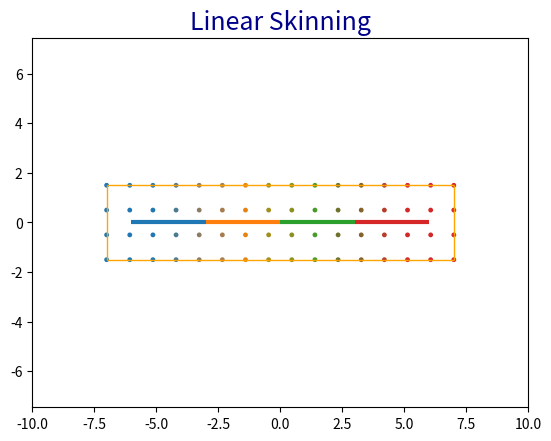
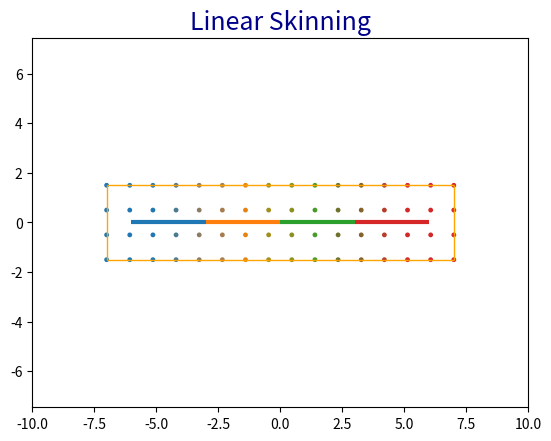
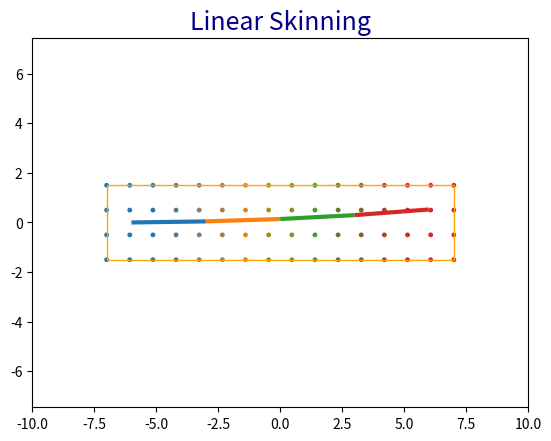
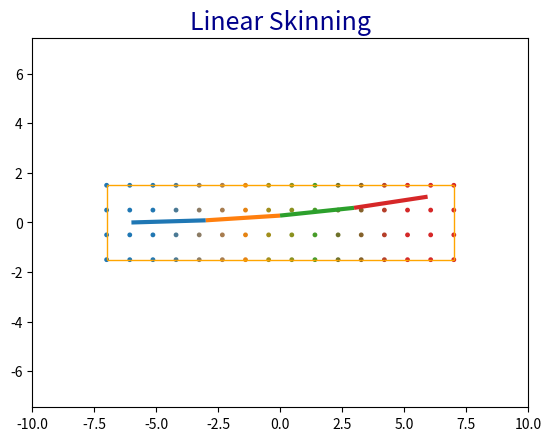
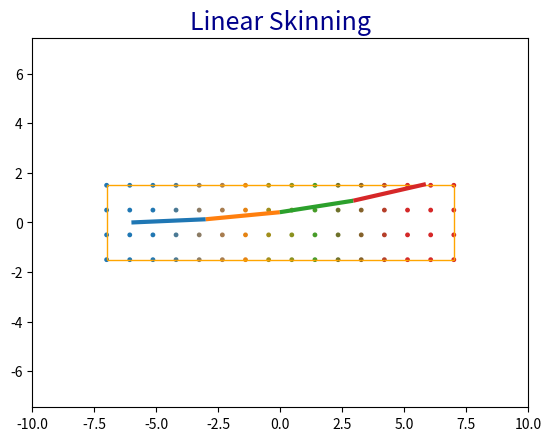
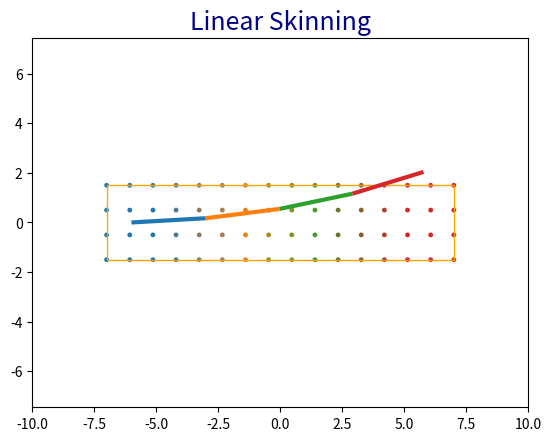
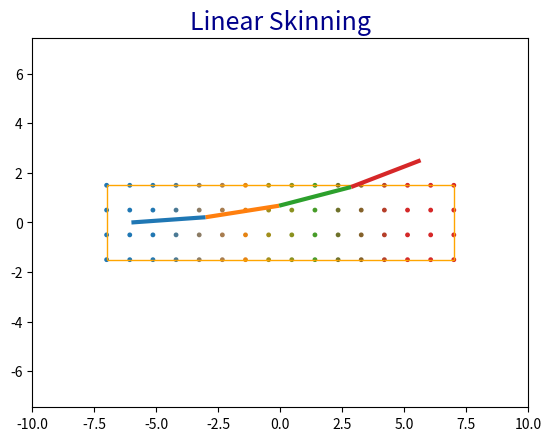
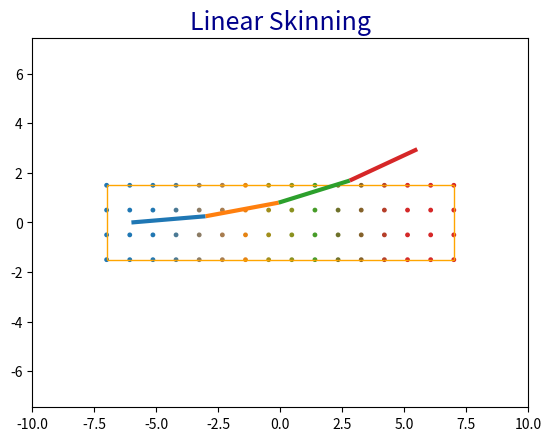
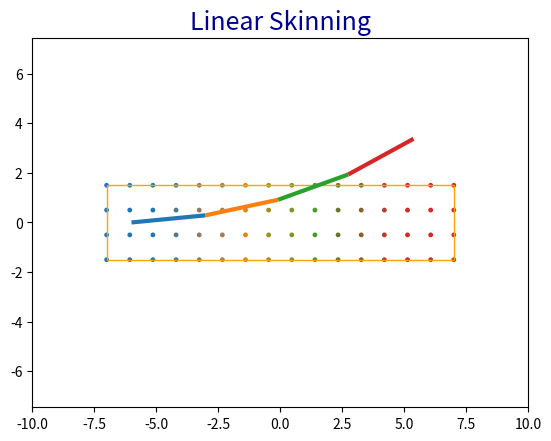
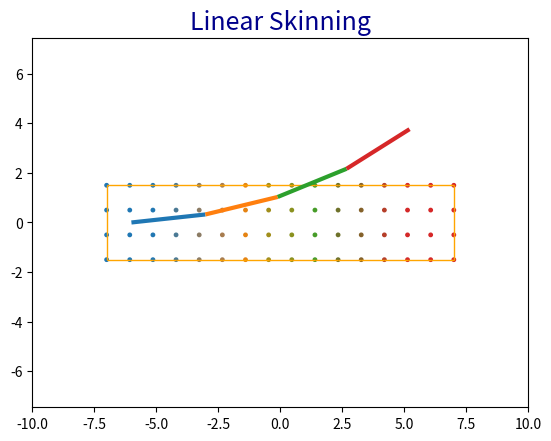
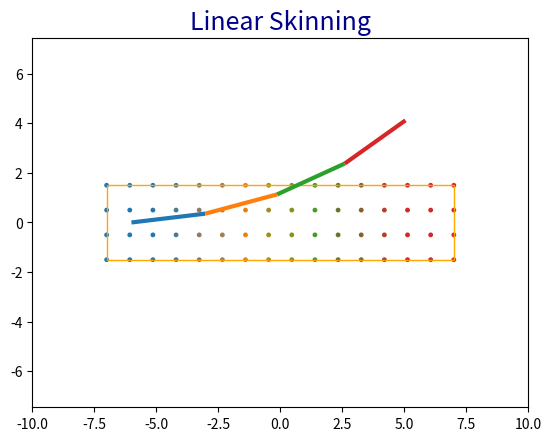
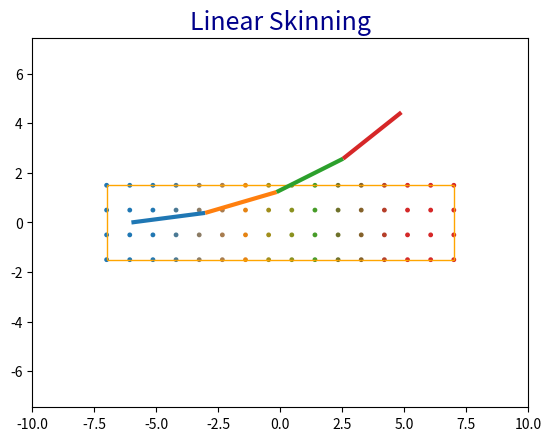
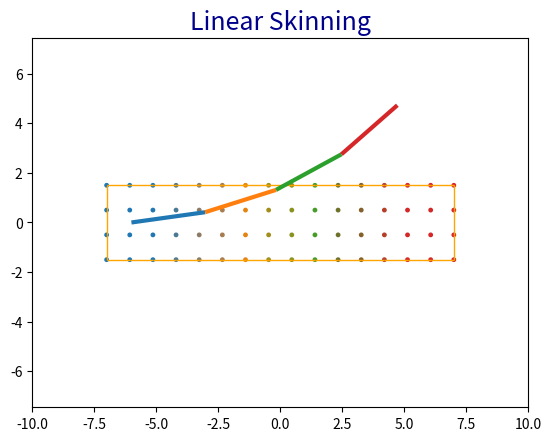
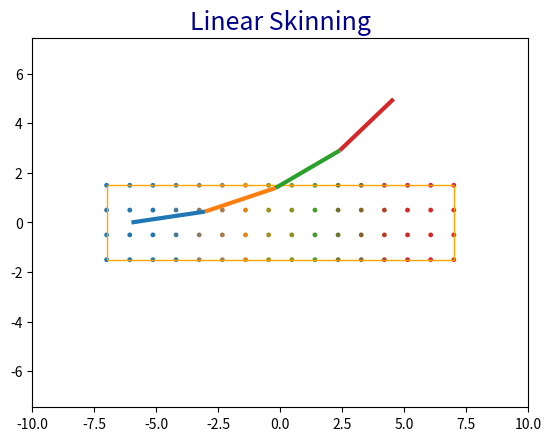
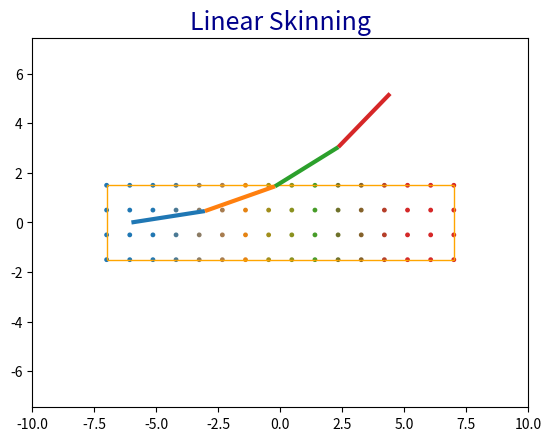
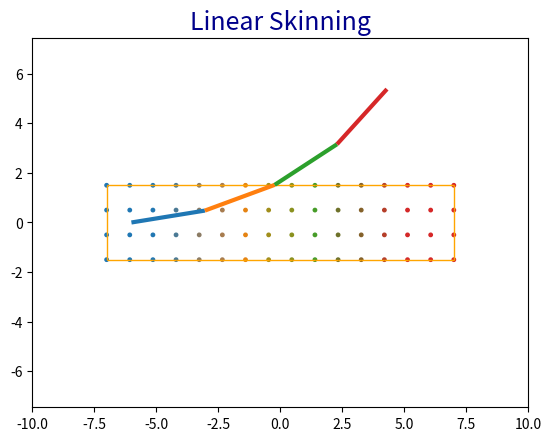

Reproduce these figures in Python, in order.
"""
[redacted]
@description : Linear Skinning (Skeletal Subspace Deformation)
"""
import numpy as np
import matplotlib.pyplot as plt
from matplotlib.collections import LineCollection
from matplotlib import colors as mcolors

NUM_FRAMES = 100
FRAME_TIME_STEP = 1.0 / 24.0

def distance_from_segment(p, seg_p1, seg_p2):
    '''
    Distance from segment [seg_p1, seg_p2] and point p
    '''
    d = seg_p2 - seg_p1
    d_norm = np.linalg.norm(d)
    d_normalized = d / d_norm
    t = np.dot(p - seg_p1, d_normalized)
    t = min(max(t, 0.0), d_norm)
    projected_p = seg_p1 + d_normalized * t
    return np.linalg.norm(p - projected_p)

class Bone:
    def __init__(self, length = 1.0, rotation = 0.0):
        self.length = length
        self.rotation = rotation # in degrees
        self.rotation_animation = lambda time : rotation
        # hirerarchy info
        self.bone_parent = None
        self.bone_children = []

    def get_homogenous_transform(self):
        '''
        3x3 Matrix combining rotation and displacement
        where R is 2x2 rotation matrix
        and d is 2d vector
        | R  d |
        | 0  1 |
        '''
        H = np.zeros((3,3))
        cos = np.cos(np.deg2rad(self.rotation))
        sin = np.sin(np.deg2rad(self.rotation))
        H[0, 0] = cos
        H[1, 1] = cos
        H[0, 1] = -sin
        H[1, 0] = sin
        H[0, 2] = cos * self.length
        H[1, 2] = sin * self.length
        H[2, 2] = 1.0
        return H

    def animate(self, time):
        self.rotation = self.rotation_animation(time)

class Skeleton:
    def __init__(self, root_position, root_bone):
        self.root_position = np.asarray(root_position)
        self.root_bone = root_bone
        self.bones = []

    def add_bone(self, bone, bone_parent = None):
        self.bones.append(bone)
        if bone_parent is not None:
            bone.bone_parent = bone_parent
            bone_parent.bone_children.append(bone)

    def attach_mesh(self, mesh, max_influences, kernel_func):
        num_vertices = len(mesh.vertex_buffer)
        num_bones = len(self.bones)
        mesh.weights_map = np.zeros((num_bones, num_vertices))
        bone_segments = self.get_bone_segments()

        # compute weights per bone per vertices (weights map) from kernel function
        for vertex_id, vertex in enumerate(mesh.vertex_buffer):
            for bone_id, bone_seg in enumerate (bone_segments):
                distance = distance_from_segment(vertex, bone_seg[0], bone_seg[1])
                mesh.weights_map[bone_id][vertex_id] = kernel_func(distance)

        # updates the weights map by limiting ...
        # the number of influences from the n closest vertices
        num_influences = min(num_bones, max_influences)
        for vertex_id, vertex in enumerate(mesh.vertex_buffer):
            vertex_weights = np.zeros(num_bones)
            for bone_id, bone_seg in enumerate (bone_segments):
                vertex_weights[bone_id] = mesh.weights_map[bone_id][vertex_id]

            vertex_weigths_sorted_index = np.argsort(vertex_weights)
            for vtx_id in range(num_bones - num_influences):
                vertex_weights[vertex_weigths_sorted_index[vtx_id]] = 0.0

            vertex_weights /= np.sum(vertex_weights)
            for bone_id, bone_seg in enumerate (bone_segments):
                mesh.weights_map[bone_id][vertex_id] = vertex_weights[bone_id]

    def get_bone_segments(self):
        homogenous_coordinate = np.asarray([0.0, 0.0, 1.0])

        segments = []
        bone = self.root_bone
        H = np.identity(3)
        H[0, 2] = self.root_position[0]
        H[1, 2] = self.root_position[1]
        while bone is not None:
            start_pos = np.matmul(H, homogenous_coordinate)

            # Concatenate transformation matrice
            bone_H = bone.get_homogenous_transform()
            H = np.matmul(H, bone_H)

            # Append segment into the resulting list
            end_pos = np.matmul(H, homogenous_coordinate)
            segments.append([start_pos[0:2], end_pos[0:2]])

            # Go to the children
            if len(bone.bone_children) > 0:
                bone = bone.bone_children[0]
            else:
                bone = None

        return segments

    def animate(self, time):
        for bone in self.bones:
            bone.animate(time)

class Mesh:
    '''
    Mesh contains a vertex buffer, index buffer and weights map for binding
    '''
    def __init__(self, vertex_buffer, index_buffer):
        self.vertex_buffer = np.asarray(vertex_buffer)
        self.index_buffer = np.asarray(index_buffer)
        self.weights_map = None # influence for each bones

    def get_boundary_segments(self):
        segments = []

        for vertex_ids in self.index_buffer:
            segments.append([self.vertex_buffer[vertex_ids[0]],
                             self.vertex_buffer[vertex_ids[1]]])

        return segments

def create_beam_mesh(min_x, min_y, max_x, max_y, cell_x, cell_y):
    '''
    Creates a mesh as a beam
    Example of beam with cell_x(3) and cell_y(2):
        |8 .. 9 .. 10 .. 11
        |4 .. 5 .. 6  .. 7
        |0 .. 1 .. 2  .. 3
    '''
    num_vertices = (cell_x + 1) * (cell_y + 1)
    vertex_buffer = np.zeros((num_vertices,2))

    # Set Points
    vertex_id = 0
    axisx = np.linspace(min_x, max_x, num=cell_x+1, endpoint=True)
    axisy = np.linspace(min_y, max_y, num=cell_y+1, endpoint=True)

    for j in range(cell_y+1):
        for i in range(cell_x+1):
            vertex_buffer[vertex_id] = (axisx[i], axisy[j])
            vertex_id += 1

    # Set Edge Indices
    cell_to_ids = lambda i, j: i + (j*(cell_x+1))
    edge_indices = []
    for j in range(cell_y):
        ids = [cell_to_ids(0, j), cell_to_ids(0, j+1)]
        edge_indices.append(ids)
        ids = [cell_to_ids(cell_x, j), cell_to_ids(cell_x, j+1)]
        edge_indices.append(ids)

    for i in range(cell_x):
        ids = [cell_to_ids(i, 0), cell_to_ids(i+1, 0)]
        edge_indices.append(ids)
        ids = [cell_to_ids(i, cell_y), cell_to_ids(i+1, cell_y)]
        edge_indices.append(ids)

    index_buffer = np.array(edge_indices, dtype=int)

    return Mesh(vertex_buffer, index_buffer)

def create_skeleton():
    '''
    Create a skeleton object
    '''
    root_bone = Bone(length = 3.0, rotation = 0.0)
    bone1 = Bone(length = 3.0, rotation = 0.0)
    bone2 = Bone(length = 3.0, rotation = 0.0)
    bone3 = Bone(length = 3.0, rotation = 0.0)

    root_bone.rotation_animation = lambda time : np.sin(time * 2) * 10
    bone1.rotation_animation = lambda time : np.sin(time * 2) * 12
    bone2.rotation_animation = lambda time : np.sin(time * 2) * 14
    bone3.rotation_animation = lambda time : np.sin(time * 2) * 16

    skeleton = Skeleton([-6.0, 0.0], root_bone)
    skeleton.add_bone(root_bone)
    skeleton.add_bone(bone1, root_bone)
    skeleton.add_bone(bone2, bone1)
    skeleton.add_bone(bone3, bone2)

    return skeleton

def draw(mesh, skeleton):
    '''
    Drawing function to display the mesh and skeleton
    '''
    fig = plt.figure()
    font = {'color':  'darkblue',
                 'weight': 'normal',
                 'size': 18}
    ax = fig.add_subplot(111)
    ax.axis('equal')
    ax.set_xlim(-10, 10)
    ax.set_ylim(-10, 10)
    plt.title('Linear Skinning', fontdict = font)

    colors_template = [mcolors.to_rgba(c)
          for c in plt.rcParams['axes.prop_cycle'].by_key()['color']]

    # Draw mesh (points and edges)
    x, y = zip(*mesh.vertex_buffer)
    point_colors = np.ones((len(mesh.vertex_buffer), 4))

    num_bones = len(skeleton.bones)
    num_vertices = len(mesh.vertex_buffer)
    for vertex_id in range(num_vertices):
        point_color = np.zeros(3)

        for bone_id in range(num_bones):
            weight = mesh.weights_map[bone_id][vertex_id]
            point_color += (np.asarray(colors_template[bone_id])[0:3] * weight)

        point_colors[vertex_id][0:3] = point_color

    ax.scatter(x, y, color=point_colors, s=6.0)

    segments = mesh.get_boundary_segments()
    line_segments = LineCollection(segments,
                               linewidths=1.0,
                               colors='orange',
                               linestyles='-',
                               alpha=1.0)
    ax.add_collection(line_segments)

    # Draw skeleton
    segments = skeleton.get_bone_segments()
    line_segments = LineCollection(segments,
                                   linewidths=3.0,
                                   colors=colors_template,
                                   linestyles='-',
                                   alpha=1.0)

    ax.add_collection(line_segments)
    plt.show()

def main():
    '''
    Main
    '''
    mesh = create_beam_mesh(-7.0, -1.5, 7.0, 1.5, 15, 3)
    skeleton = create_skeleton()

    kernal_parameter = 1.0
    kernel_function = lambda v : np.exp(-np.square((v * kernal_parameter)))
    skeleton.attach_mesh(mesh, max_influences = 2, kernel_func = kernel_function)
    draw(mesh, skeleton)

    for frame_id in range(NUM_FRAMES):
        skeleton.animate(frame_id * FRAME_TIME_STEP)
        draw(mesh, skeleton)

if __name__ == '__main__':
    main()


